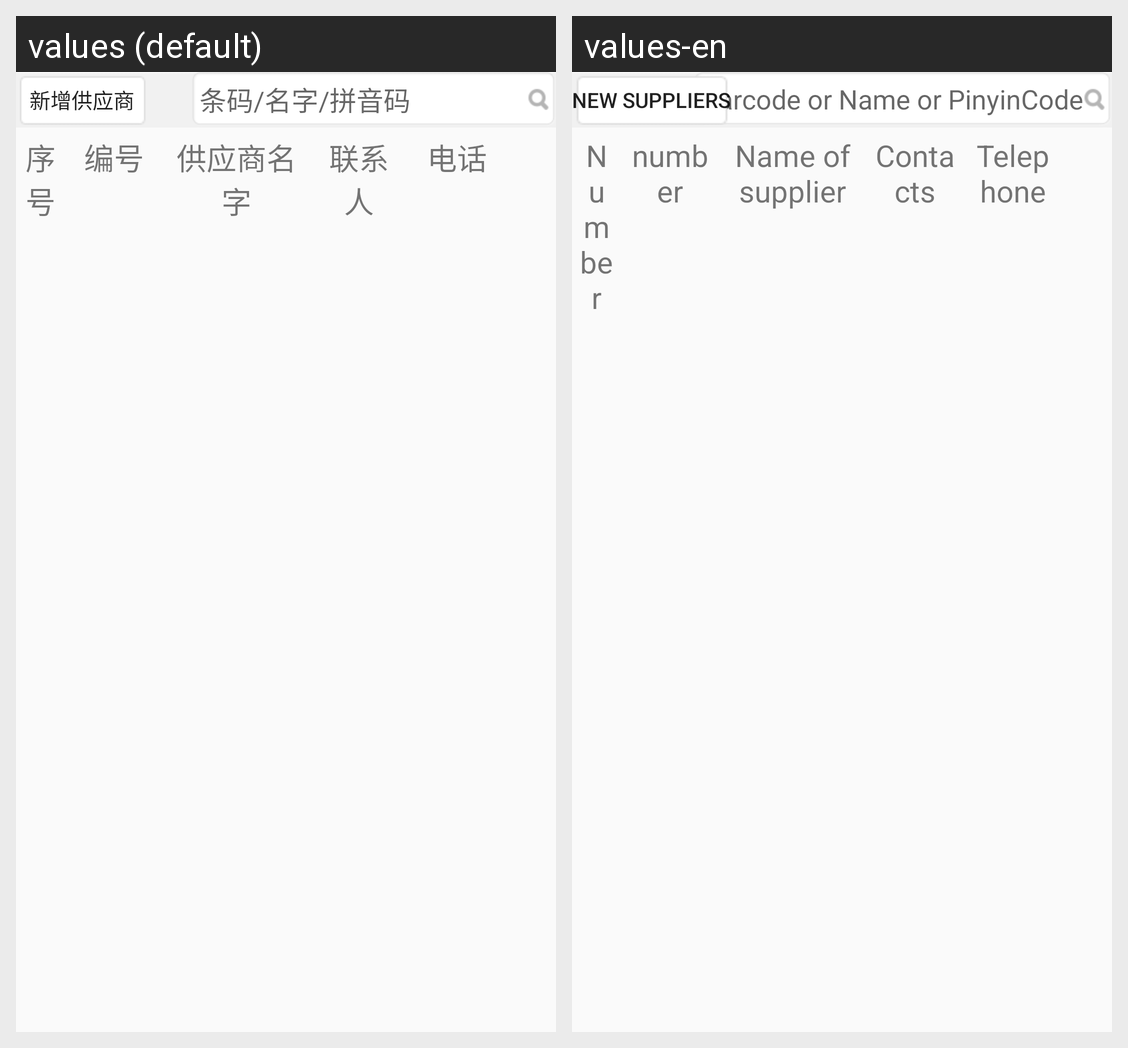

Here is an Android app screen in its default locale and in the app's own translations. Write out the translated-string differences for the strings that appear on this screen.
Android screen res/layout/pragment_fragment.xml rendered under 2 locales, left to right: values (default), values-en. Device: Nexus 5 (rendered at 1080×1920; each locale shown at half size, 540×960, under a caption strip naming it); theme NoActionBar..
Strings drawn on this screen, with the default value and each locale's value (text and hints the layout hard-codes, and strings that could not be matched under every locale, appear in the picture but are not listed):

New_suppliers
  values: 新增供应商
  values-en: New suppliers

Barcode_Name_Pinyin_Code
  values: 条码/名字/拼音码
  values-en: Barcode or Name or PinyinCode

serial_number
  values: 序号
  values-en: Number

number_
  values: 编号
  values-en: number

Name_of_supplier
  values: 供应商名字
  values-en: Name of supplier

Contacts
  values: 联系人
  values-en: Contacts

Telephone
  values: 电话
  values-en: Telephone
